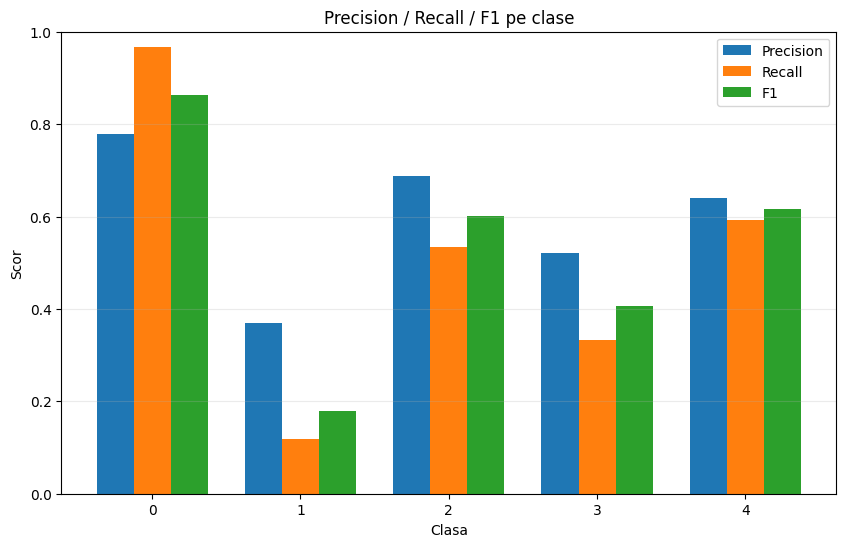

Values plotted in this chart, from the file beside it:
class, precision, recall, f1, support
0, 0.7793, 0.9676, 0.8633, 1204
1, 0.3699, 0.1184, 0.1794, 228
2, 0.6878, 0.5332, 0.6007, 467
3, 0.5208, 0.3333, 0.4065, 75
4, 0.64, 0.5926, 0.6154, 54
